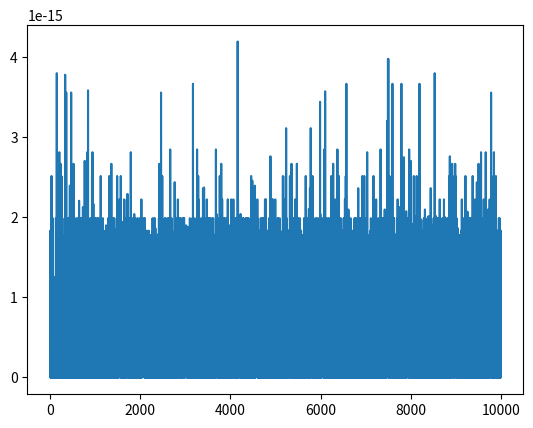

Recreate this plot in Python.
import numpy as np

'''
Function to transform cartesian coordinates to spherical/polar coordinates

Inputs:
coords - indexable array representing the cartesian coordinates you want to transform
dim - dimensions of the transformation (2 = polar, 3 = spherical)

Output:
Tuple containing the radius, polar angle, and azimuthal angle. If dim = 2, phi is set to 0
'''
def cartesianToSpherical(coords, dim = 2):
    x = coords[0]
    y = coords[1]
    if(dim > 2):
        z = coords[2]
    else:
        z = 0
    r = np.sqrt(x**2 + y**2 + z**2)
    if(y == 0):
        if x > 0:
            theta = 0
        else:
            theta = -np.pi
    else:
        theta = np.arctan2(y,x)
    phi = np.arccos(z/r)
    if(theta < 0):
        theta = 2*np.pi + theta
    if(dim == 2):
        return (r,theta)
    return(r, theta, phi)

'''
Function to transform spherical/polar coordinates to cartesian coordinates

Inputs:
coords - indexable array representing the polar/spherical coordinates you want to transform
dim - dimensions of the transformation (2 = polar, 3 = spherical)

Output:
Tuple containing the x, y, and z coordinates at the given polar/spherical point. If dim = 2, z is set to 0
'''
def sphericalToCartesian(coords, dim = 2):
	r = coords[0]
	theta = coords[1]
	if(dim > 2):
		phi = coords[2]
	else:
		phi = np.pi/2
	x = r*np.sin(phi)*np.cos(theta)
	y = r*np.sin(phi)*np.sin(theta)
	z = r*np.cos(phi)
	if(dim == 2):
	    return (x,y)
	return (x, y, z)

'''
Function to transform velocities in a spherical/polar basis to a cartesian one. Unlike the coordinate transformations above, this changes the magnitude of each component of the vector, but leaves the overall vector magnitude unchanged.
This also currently only works for polar transformations, but will be changed to work in 3D as well.

Inputs:
coords - indexable array representing the polar/spherical coordinates you want to transform the velocities at
velocities - the polar/spherical velocities which you would like to transform
dim - dimensions of the transformation (2 = polar, 3 = spherical). Currently unused but will be added soon

Output:
Tuple containing the x and y velocities
'''
def sphericalToCartesianVelocity(coords, velocities, dim = 2):
	r = coords[0]
	theta = coords[1]
	vr = velocities[0]
	vtheta = velocities[1]

	vx = vr*np.cos(theta) - vtheta*r*np.sin(theta)
	vy = vr*np.sin(theta) + vtheta*r*np.cos(theta)

	return (vx, vy)

'''
Function to transform velocities in a  cartesian basis to a spherical/polar one. Unlike the coordinate transformations above, this changes the magnitude of each component of the vector, but leaves the overall vector magnitude unchanged.
This also currently only works for polar transformations, but will be changed to work in 3D as well.

Inputs:
coords - indexable array representing the cartesian coordinates you want to transform the velocities at
velocities - the cartesian velocities which you would like to transform
dim - dimensions of the transformation (2 = polar, 3 = spherical). Currently unused but will be added soon

Output:
Tuple containing the radial and angular velocities
'''
def cartesianToSphericalVelocity(coords, velocities, dim = 2):
	x = coords[0]
	y = coords[1]
	vx = velocities[0]
	vy = velocities[1]
	if(x == 0 and y == 0):
	    return (0,0)
	vr = (x*vx + y*vy)/np.sqrt(x**2 + y**2)
	vtheta = (x*vy - y*vx)/(x**2 + y**2)

	return (vr, vtheta)


#Testing
if __name__ == '__main__':
	from random import random
	from matplotlib import pyplot as plt
	differences = []
	for i in range(10000):
	    initial = (10*random(), 2*np.pi*random())
	    initialv = (10*random(), 2*np.pi*random())
	    polar = cartesianToSpherical(initial, dim = 2)
	    polarv = cartesianToSphericalVelocity(initial, initialv, dim=2)
	    finalv = sphericalToCartesianVelocity(polar, polarv, dim=2)
	    differences.append(np.sqrt((finalv[0] - initialv[0])**2 + (finalv[1] - initialv[1])**2))
	plt.plot(differences)
	plt.show()